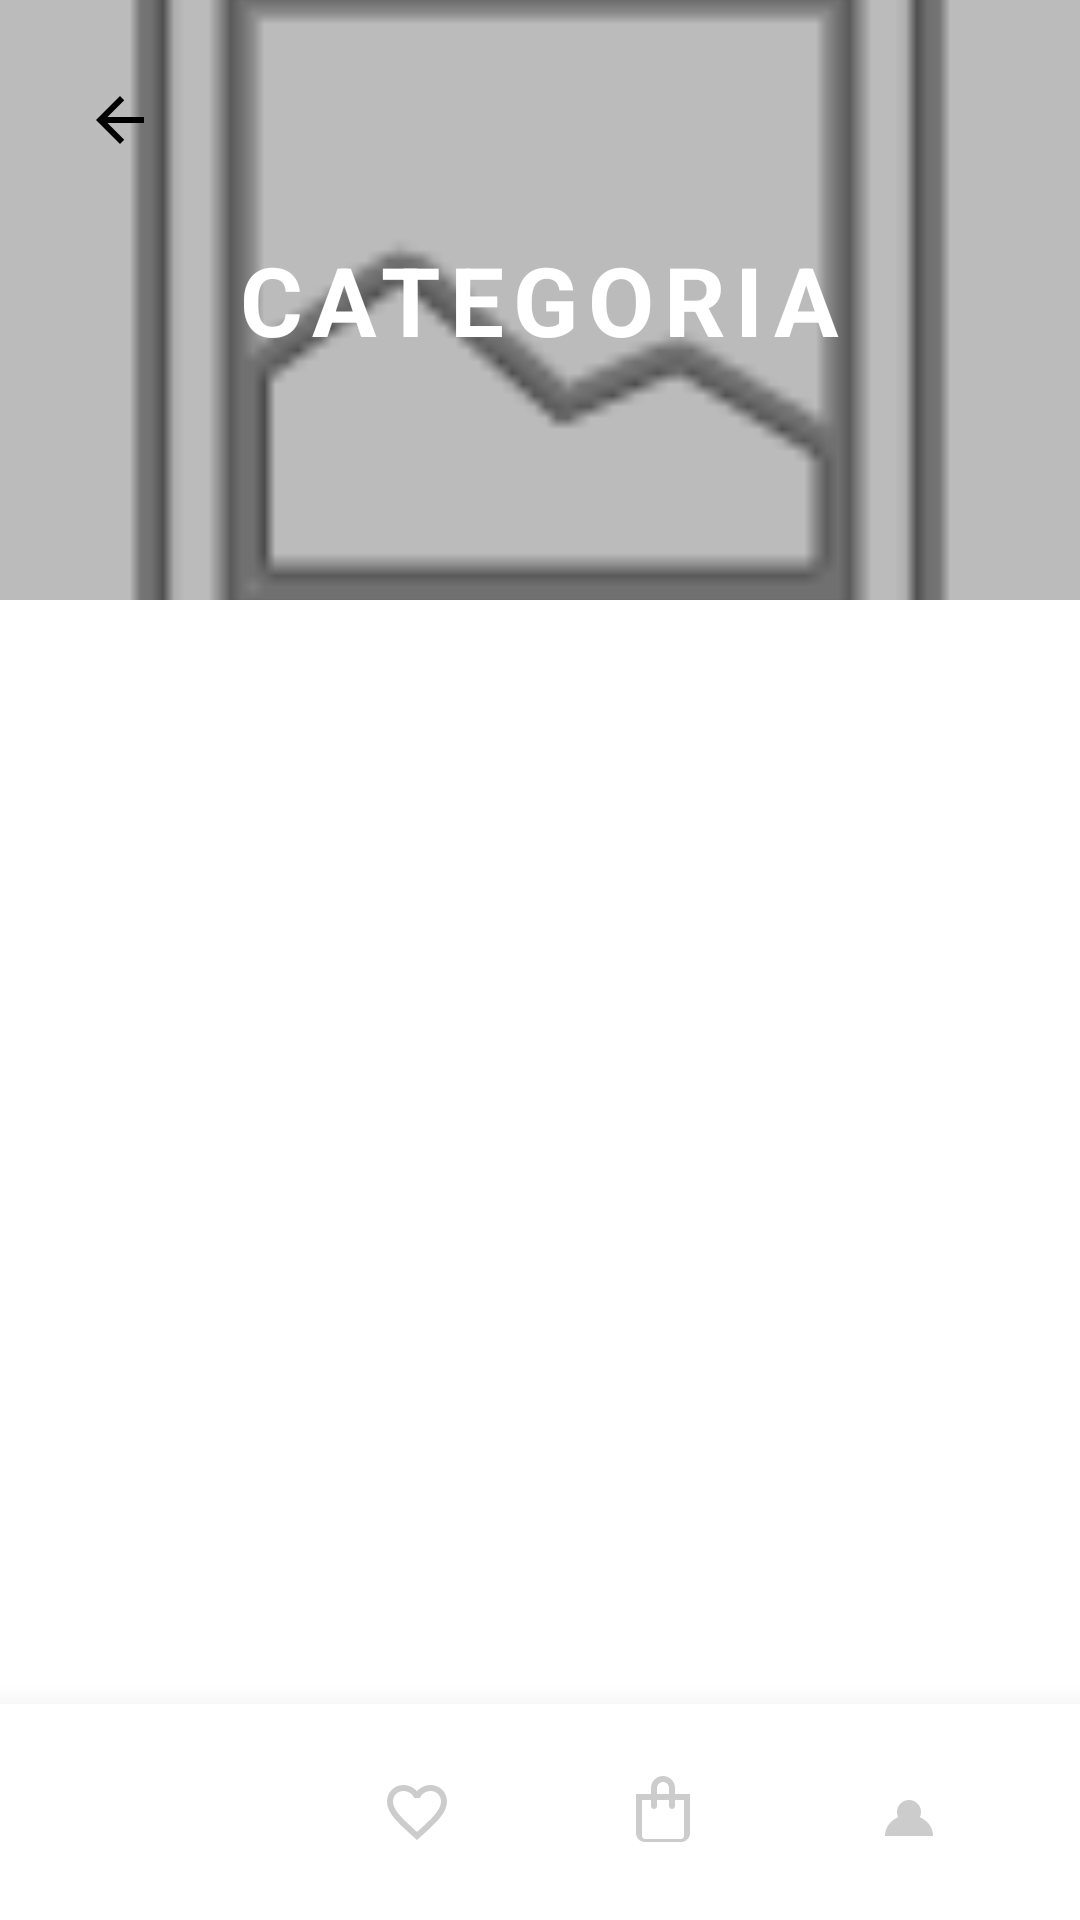

Reconstruct the res/layout file that produces this screen, plus the resources it refers to.
<!-- AndroidManifest.xml: application theme Theme.Moda -->
<!-- res/layout/activity_categoria_detail.xml -->
<?xml version="1.0" encoding="utf-8"?>
<RelativeLayout xmlns:android="http://schemas.android.com/apk/res/android"
    xmlns:app="http://schemas.android.com/apk/res-auto"
    android:layout_width="match_parent"
    android:layout_height="match_parent"
    android:background="#FFFFFF">

    <androidx.core.widget.NestedScrollView
        android:layout_width="match_parent"
        android:layout_height="match_parent"
        android:layout_above="@+id/bottomNavF">

        <LinearLayout
            android:layout_width="match_parent"
            android:layout_height="wrap_content"
            android:orientation="vertical">

            
            <RelativeLayout
                android:layout_width="match_parent"
                android:layout_height="200dp">

                <ImageView
                    android:id="@+id/ivHeaderImage"
                    android:layout_width="match_parent"
                    android:layout_height="match_parent"
                    android:scaleType="centerCrop"
                    android:src="@android:drawable/ic_menu_gallery" />

                <View
                    android:layout_width="match_parent"
                    android:layout_height="match_parent"
                    android:background="#44000000" />

                <ImageButton
                    android:id="@+id/btnBack"
                    android:layout_width="48dp"
                    android:layout_height="48dp"
                    android:layout_margin="16dp"
                    android:background="@drawable/bg_round_white"
                    android:elevation="4dp"
                    android:src="@drawable/ic_arrow_back"
                    android:padding="12dp" />

                <TextView
                    android:id="@+id/tvCategoriaName"
                    android:layout_width="wrap_content"
                    android:layout_height="wrap_content"
                    android:layout_centerInParent="true"
                    android:text="CATEGORIA"
                    android:textColor="#FFFFFF"
                    android:textSize="32sp"
                    android:textStyle="bold"
                    android:letterSpacing="0.1" />

            </RelativeLayout>

            
            <androidx.recyclerview.widget.RecyclerView
                android:id="@+id/rvCategoriaProductos"
                android:layout_width="match_parent"
                android:layout_height="wrap_content"
                android:layout_marginHorizontal="16dp"
                android:layout_marginTop="24dp"
                android:nestedScrollingEnabled="false"
                app:layoutManager="androidx.recyclerview.widget.GridLayoutManager"
                app:spanCount="2" />

            <View
                android:layout_width="match_parent"
                android:layout_height="80dp" />

        </LinearLayout>
    </androidx.core.widget.NestedScrollView>

    <include
        android:id="@+id/bottomNavF"
        layout="@layout/layout_bottom_nav" />

</RelativeLayout>
<!-- res/layout/layout_bottom_nav.xml (included above) -->
<?xml version="1.0" encoding="utf-8"?>
<LinearLayout xmlns:android="http://schemas.android.com/apk/res/android"
    xmlns:app="http://schemas.android.com/apk/res-auto"
    android:id="@+id/bottomNavF"
    android:layout_width="match_parent"
    android:layout_height="72dp"
    android:layout_alignParentBottom="true"
    android:orientation="horizontal"
    android:gravity="center"
    android:background="#FFFFFF"
    android:elevation="16dp"
    android:paddingHorizontal="16dp"
    android:animateLayoutChanges="true">

    
    <LinearLayout
        android:id="@+id/nav_inicio"
        android:layout_width="wrap_content"
        android:layout_height="wrap_content"
        android:layout_weight="1"
        android:orientation="horizontal"
        android:gravity="center"
        android:paddingHorizontal="16dp"
        android:paddingVertical="10dp"
        android:background="?attr/selectableItemBackgroundBorderless"
        android:animateLayoutChanges="true">
        
        <ImageView
            android:id="@+id/nav_icon_inicio"
            android:layout_width="24dp"
            android:layout_height="24dp"
            android:src="@drawable/ic_home"
            app:tint="#CCCCCC" />
            
        <TextView
            android:id="@+id/nav_text_inicio"
            android:layout_width="wrap_content"
            android:layout_height="wrap_content"
            android:text="Inicio"
            android:textSize="14sp"
            android:textColor="#FFFFFF"
            android:textStyle="bold"
            android:layout_marginStart="8dp"
            android:visibility="gone" />
    </LinearLayout>

    
    <LinearLayout
        android:id="@+id/nav_favoritos"
        android:layout_width="wrap_content"
        android:layout_height="wrap_content"
        android:layout_weight="1"
        android:orientation="horizontal"
        android:gravity="center"
        android:paddingHorizontal="16dp"
        android:paddingVertical="10dp"
        android:background="?attr/selectableItemBackgroundBorderless"
        android:animateLayoutChanges="true">
        
        <ImageView
            android:id="@+id/nav_icon_favoritos"
            android:layout_width="24dp"
            android:layout_height="24dp"
            android:src="@drawable/ic_heart_outline"
            app:tint="#CCCCCC" />
            
        <TextView
            android:id="@+id/nav_text_favoritos"
            android:layout_width="wrap_content"
            android:layout_height="wrap_content"
            android:text="Favoritos"
            android:textSize="14sp"
            android:textColor="#FFFFFF"
            android:textStyle="bold"
            android:layout_marginStart="8dp"
            android:visibility="gone" />
    </LinearLayout>

    
    <LinearLayout
        android:id="@+id/nav_carrito"
        android:layout_width="wrap_content"
        android:layout_height="wrap_content"
        android:layout_weight="1"
        android:orientation="horizontal"
        android:gravity="center"
        android:paddingHorizontal="16dp"
        android:paddingVertical="10dp"
        android:background="?attr/selectableItemBackgroundBorderless"
        android:animateLayoutChanges="true">
        
        <ImageView
            android:id="@+id/nav_icon_carrito"
            android:layout_width="24dp"
            android:layout_height="24dp"
            android:src="@drawable/ic_bag_outline"
            app:tint="#CCCCCC" />
            
        <TextView
            android:id="@+id/nav_text_carrito"
            android:layout_width="wrap_content"
            android:layout_height="wrap_content"
            android:text="Carrito"
            android:textSize="14sp"
            android:textColor="#FFFFFF"
            android:textStyle="bold"
            android:layout_marginStart="8dp"
            android:visibility="gone" />
    </LinearLayout>

    
    <LinearLayout
        android:id="@+id/nav_perfil"
        android:layout_width="wrap_content"
        android:layout_height="wrap_content"
        android:layout_weight="1"
        android:orientation="horizontal"
        android:gravity="center"
        android:paddingHorizontal="16dp"
        android:paddingVertical="10dp"
        android:background="?attr/selectableItemBackgroundBorderless"
        android:animateLayoutChanges="true">
        
        <ImageView
            android:id="@+id/nav_icon_perfil"
            android:layout_width="24dp"
            android:layout_height="24dp"
            android:src="@drawable/ic_person"
            app:tint="#CCCCCC" />
            
        <TextView
            android:id="@+id/nav_text_perfil"
            android:layout_width="wrap_content"
            android:layout_height="wrap_content"
            android:text="Perfil"
            android:textSize="14sp"
            android:textColor="#FFFFFF"
            android:textStyle="bold"
            android:layout_marginStart="8dp"
            android:visibility="gone" />
    </LinearLayout>

</LinearLayout>
<!-- resources referenced by this layout -->
<resources>
  <!-- drawable ic_arrow_back (drawable) -->
  <?xml version="1.0" encoding="utf-8"?>
  <vector xmlns:android="http://schemas.android.com/apk/res/android"
      android:width="24dp" android:height="24dp"
      android:viewportWidth="24.0" android:viewportHeight="24.0">
      <path android:fillColor="#FF000000" android:pathData="M20,11H7.83l5.59,-5.59L12,4l-8,8 8,8 1.41,-1.41L7.83,13H20v-2z"/>
  </vector>
  <!-- drawable ic_bag_outline (drawable) -->
  <vector xmlns:android="http://schemas.android.com/apk/res/android" android:width="24dp" android:height="24dp" android:viewportWidth="24" android:viewportHeight="24">
      <path android:fillColor="#000000" android:pathData="M16,6v-2c0,-2.21 -1.79,-4 -4,-4s-4,1.79 -4,4v2H3v13c0,1.66 1.34,3 3,3h12c1.66,0 3,-1.34 3,-3V6h-5zM10,4c0,-1.1 0.9,-2 2,-2s2,0.9 2,2v2h-4v-2zM5,20V8h3v2c0,0.55 0.45,1 1,1s1,-0.45 1,-1V8h4v2c0,0.55 0.45,1 1,1s1,-0.45 1,-1V8h3v12c0,0.55 -0.45,1 -1,1H6c-0.55,0 -1,-0.45 -1,-1z"/>
  </vector>
  <!-- drawable ic_heart_outline (drawable) -->
  <vector xmlns:android="http://schemas.android.com/apk/res/android" android:width="24dp" android:height="24dp" android:viewportWidth="24" android:viewportHeight="24">
      <path android:fillColor="#000000" android:pathData="M16.5,3c-1.74,0 -3.41,0.81 -4.5,2.09C10.91,3.81 9.24,3 7.5,3 4.42,3 2,5.42 2,8.5c0,3.78 3.4,6.86 8.55,11.54L12,21.35l1.45,-1.32C18.6,15.36 22,12.28 22,8.5 22,5.42 19.58,3 16.5,3zM12.1,18.55l-0.1,0.1 -0.1,-0.1C7.14,14.24 4,11.39 4,8.5 4,6.5 5.5,5 7.5,5c1.54,0 3.04,0.99 3.57,2.36h1.87C13.46,5.99 14.96,5 16.5,5c2,0 3.5,1.5 3.5,3.5 0,2.89 -3.14,5.74 -7.9,10.05z"/>
  </vector>
  <!-- drawable ic_person (drawable) -->
  <?xml version="1.0" encoding="utf-8"?>
  <vector xmlns:android="http://schemas.android.com/apk/res/android"
      android:width="24dp"
      android:height="24dp"
      android:viewportWidth="24"
      android:viewportHeight="24">
      
      <path
          android:fillColor="#000000"
          android:pathData="M12,12m-4,0a4,4 0,1 1,8 0a4,4 0,1 1,-8 0" />
      
      <path
          android:fillColor="#000000"
          android:pathData="M4,20c0,-4 3.6,-7 8,-7s8,3 8,7" />
  </vector>
  <style name="Theme.Moda" parent="Base.Theme.Moda" />
  <style name="Base.Theme.Moda" parent="Theme.Material3.DayNight.NoActionBar">
          
          
      </style>
</resources>
